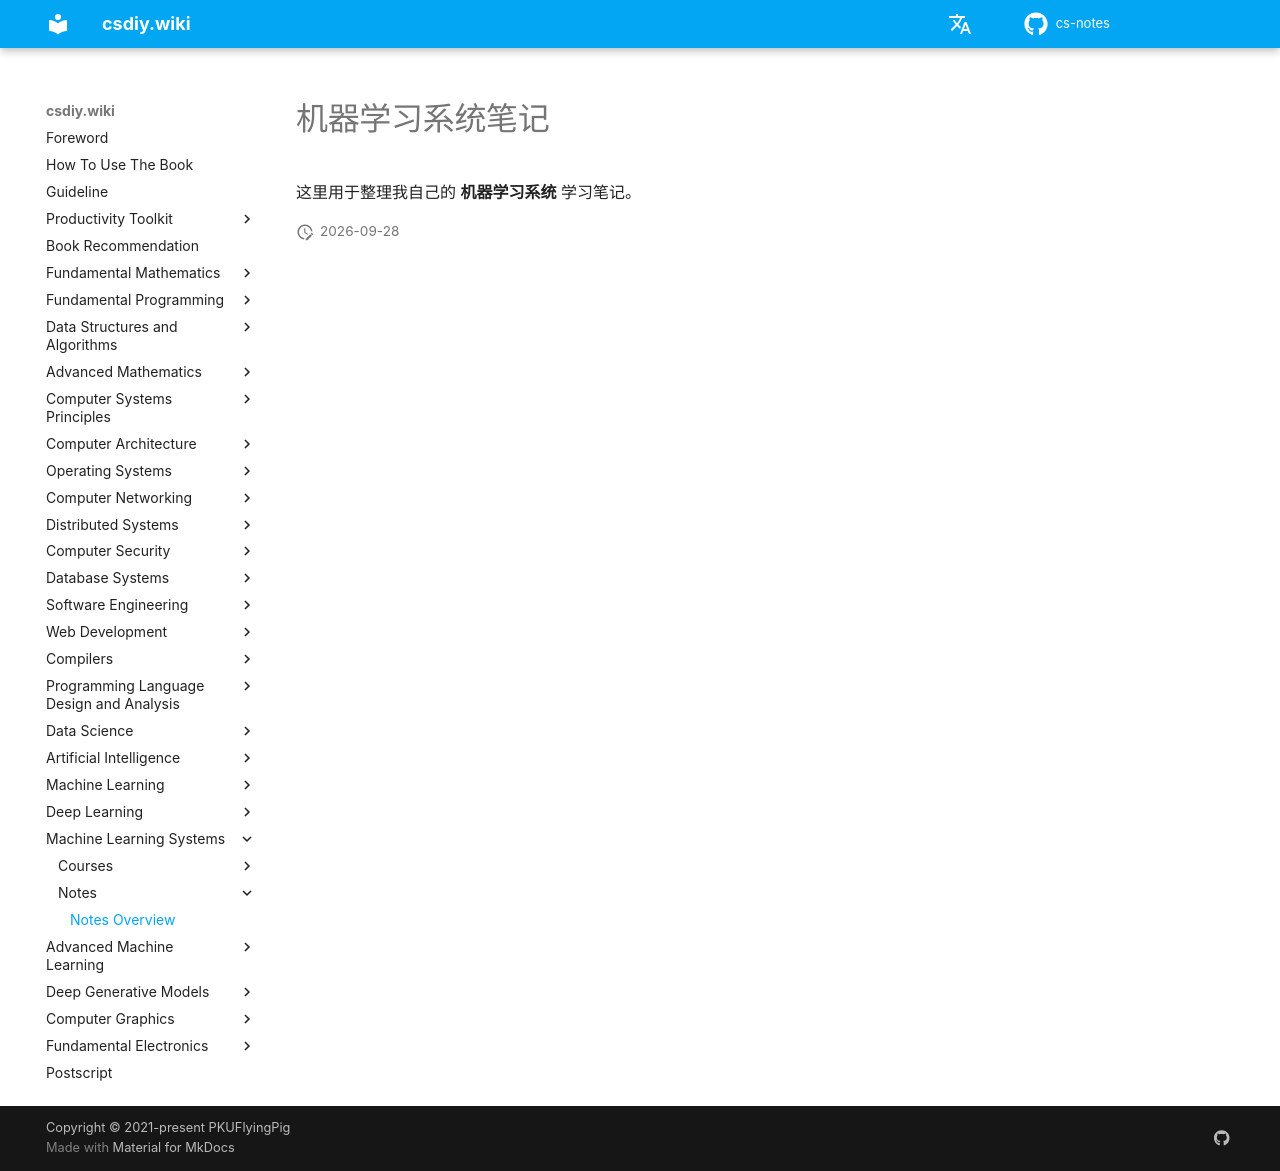

repository: mop74720-commits/cs-notes · page: en/机器学习系统/笔记/index.html · generator: mkdocs

# 机器学习系统笔记

这里用于整理我自己的 **机器学习系统** 学习笔记。
